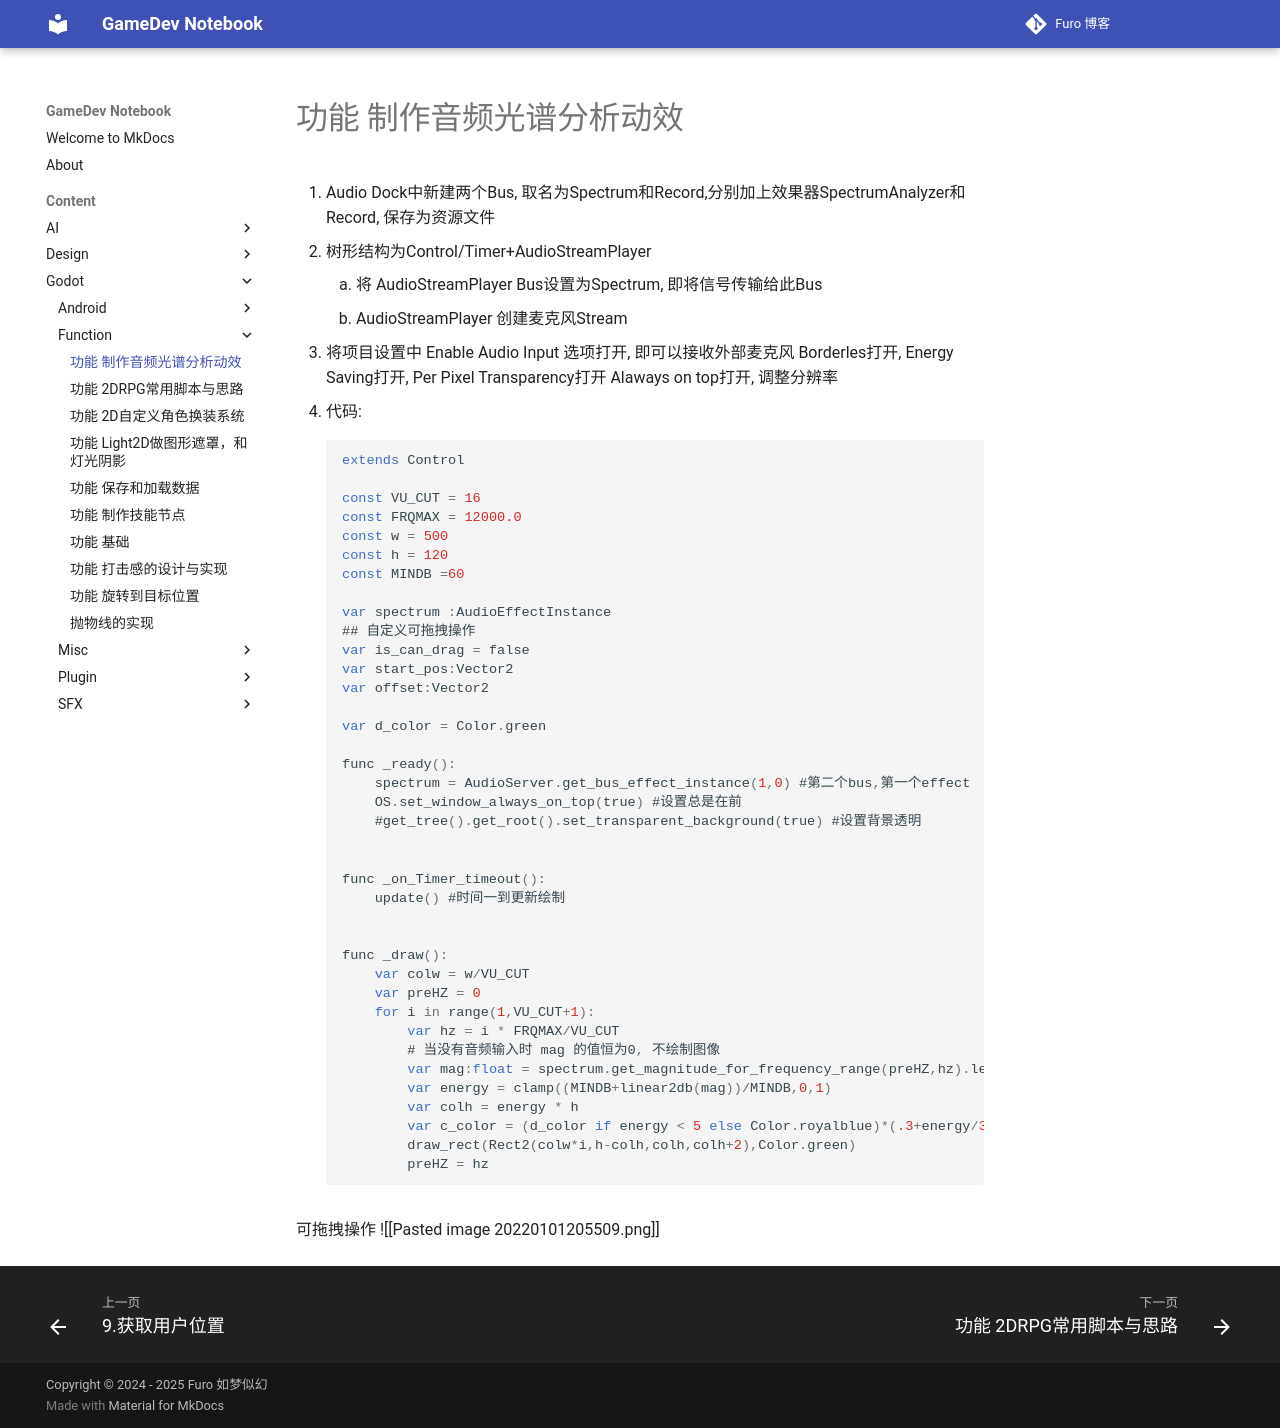

repository: Mosivic/notebook-gamedev · page: Content/Godot/Function/功能  - 制作音频光谱分析动效/index.html · generator: mkdocs

1. Audio Dock中新建两个Bus, 取名为Spectrum和Record,分别加上效果器SpectrumAnalyzer和Record, 保存为资源文件
2.  树形结构为Control/Timer+AudioStreamPlayer
	1. 将 AudioStreamPlayer Bus设置为Spectrum, 即将信号传输给此Bus
	2. AudioStreamPlayer 创建麦克风Stream
3. 将项目设置中 Enable Audio Input 选项打开, 即可以接收外部麦克风
	Borderles打开, Energy Saving打开, Per Pixel Transparency打开
	Alaways on top打开, 调整分辨率



* 代码:
``` js
extends Control

const VU_CUT = 16
const FRQMAX = 12000.0
const w = 500
const h = 120
const MINDB =60

var spectrum :AudioEffectInstance
## 自定义可拖拽操作
var is_can_drag = false
var start_pos:Vector2
var offset:Vector2

var d_color = Color.green

func _ready():
	spectrum = AudioServer.get_bus_effect_instance(1,0) #第二个bus,第一个effect
	OS.set_window_always_on_top(true) #设置总是在前
	#get_tree().get_root().set_transparent_background(true) #设置背景透明
	
	
func _on_Timer_timeout():
	update() #时间一到更新绘制


func _draw():
	var colw = w/VU_CUT
	var preHZ = 0
	for i in range(1,VU_CUT+1):
		var hz = i * FRQMAX/VU_CUT
		# 当没有音频输入时 mag 的值恒为0, 不绘制图像
		var mag:float = spectrum.get_magnitude_for_frequency_range(preHZ,hz).length()
		var energy = clamp((MINDB+linear2db(mag))/MINDB,0,1)
		var colh = energy * h
		var c_color = (d_color if energy < 5 else Color.royalblue)*(.3+energy/3*2)
		draw_rect(Rect2(colw*i,h-colh,colh,colh+2),Color.green)
		preHZ = hz
```

可拖拽操作
![[Pasted image 20220101205509.png]]
